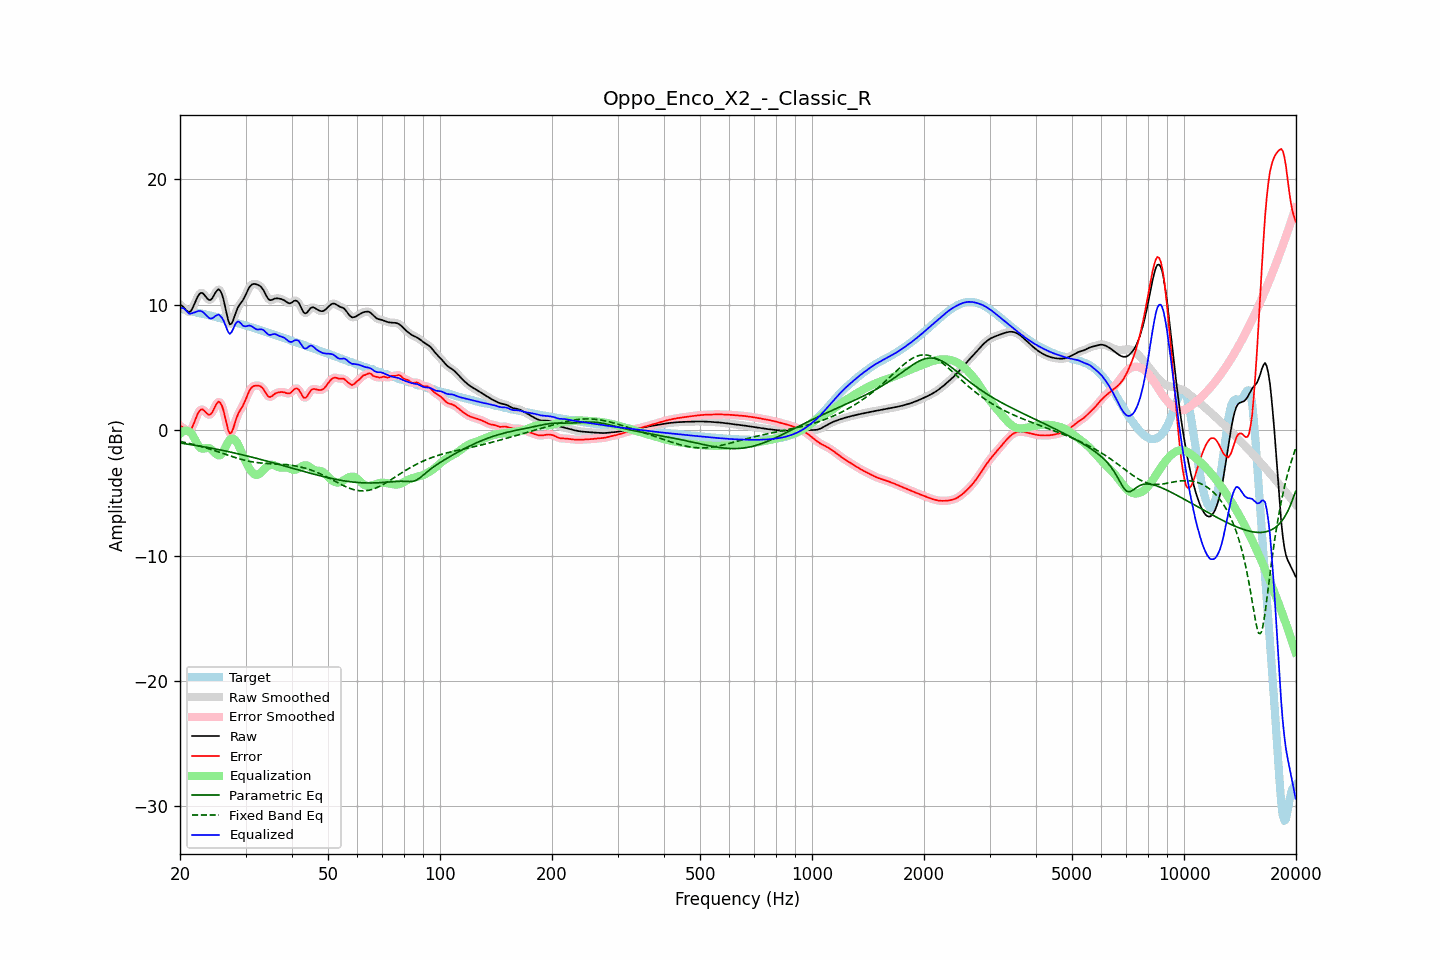

Source data for this figure (header and first rows):
frequency, raw, error, smoothed, error_smoothed, equalization, parametric_eq, fixed_band_eq, equalized_raw, equalized_smoothed, target
20.00, 9.99, 0.32, 10.02, 0.35, -0.30, -1.03, -0.91, 9.68, 9.72, 9.67
20.20, 9.93, 0.28, 9.90, 0.25, -0.18, -1.05, -0.93, 9.74, 9.72, 9.64
20.40, 9.82, 0.21, 9.79, 0.17, -0.10, -1.07, -0.96, 9.72, 9.69, 9.62
20.61, 9.68, 0.09, 9.68, 0.09, -0.06, -1.09, -0.99, 9.63, 9.62, 9.59
20.81, 9.53, -0.03, 9.53, -0.03, -0.05, -1.10, -1.01, 9.48, 9.49, 9.56
21.02, 9.44, -0.09, 9.43, -0.09, -0.07, -1.12, -1.04, 9.36, 9.36, 9.53
21.23, 9.41, -0.09, 9.44, -0.06, -0.14, -1.14, -1.07, 9.27, 9.30, 9.50
21.44, 9.54, 0.07, 9.55, 0.09, -0.24, -1.16, -1.10, 9.29, 9.31, 9.47
21.66, 9.78, 0.35, 9.77, 0.33, -0.44, -1.18, -1.13, 9.34, 9.33, 9.44
21.87, 10.06, 0.65, 10.06, 0.65, -0.68, -1.21, -1.17, 9.37, 9.38, 9.41
22.09, 10.36, 0.98, 10.36, 0.98, -0.93, -1.23, -1.20, 9.43, 9.43, 9.38
22.31, 10.64, 1.29, 10.63, 1.28, -1.16, -1.25, -1.23, 9.48, 9.47, 9.35
22.54, 10.84, 1.51, 10.83, 1.51, -1.34, -1.27, -1.27, 9.50, 9.49, 9.33
22.76, 10.94, 1.64, 10.93, 1.63, -1.45, -1.29, -1.30, 9.49, 9.48, 9.30
22.99, 10.93, 1.65, 10.91, 1.63, -1.49, -1.31, -1.34, 9.44, 9.42, 9.28
23.22, 10.80, 1.55, 10.80, 1.55, -1.48, -1.34, -1.38, 9.32, 9.33, 9.25
23.45, 10.64, 1.42, 10.64, 1.42, -1.44, -1.36, -1.41, 9.20, 9.20, 9.22
23.69, 10.48, 1.29, 10.48, 1.29, -1.42, -1.38, -1.45, 9.07, 9.07, 9.19
23.92, 10.37, 1.21, 10.39, 1.23, -1.43, -1.41, -1.49, 8.95, 8.96, 9.16
24.16, 10.38, 1.25, 10.40, 1.27, -1.49, -1.43, -1.53, 8.89, 8.91, 9.13
24.40, 10.50, 1.41, 10.52, 1.42, -1.59, -1.45, -1.58, 8.91, 8.92, 9.09
24.65, 10.72, 1.66, 10.71, 1.65, -1.72, -1.48, -1.62, 8.99, 8.99, 9.06
24.89, 10.95, 1.92, 10.95, 1.92, -1.85, -1.50, -1.66, 9.10, 9.09, 9.02
25.14, 11.12, 2.13, 11.13, 2.14, -1.96, -1.53, -1.70, 9.16, 9.17, 8.99
25.39, 11.23, 2.28, 11.19, 2.24, -2.01, -1.55, -1.75, 9.22, 9.18, 8.96
25.65, 11.11, 2.18, 11.11, 2.19, -2.00, -1.58, -1.79, 9.10, 9.11, 8.92
25.91, 10.86, 1.97, 10.85, 1.96, -1.89, -1.61, -1.83, 8.97, 8.96, 8.89
26.16, 10.45, 1.59, 10.42, 1.56, -1.69, -1.63, -1.88, 8.76, 8.73, 8.86
26.43, 9.88, 1.06, 9.87, 1.05, -1.43, -1.66, -1.92, 8.45, 8.44, 8.82
26.69, 9.28, 0.49, 9.27, 0.48, -1.16, -1.69, -1.97, 8.12, 8.10, 8.79
26.96, 8.74, -0.01, 8.77, 0.02, -0.93, -1.72, -2.01, 7.81, 7.84, 8.75
27.23, 8.43, -0.29, 8.49, -0.22, -0.76, -1.74, -2.05, 7.66, 7.73, 8.71
27.50, 8.48, -0.20, 8.49, -0.19, -0.68, -1.77, -2.10, 7.80, 7.81, 8.67
27.77, 8.73, 0.09, 8.72, 0.08, -0.68, -1.80, -2.14, 8.04, 8.04, 8.64
28.05, 9.09, 0.49, 9.08, 0.48, -0.76, -1.83, -2.18, 8.33, 8.32, 8.60
28.33, 9.46, 0.90, 9.44, 0.88, -0.90, -1.86, -2.22, 8.56, 8.54, 8.56
28.62, 9.77, 1.24, 9.75, 1.22, -1.11, -1.89, -2.26, 8.66, 8.64, 8.53
28.90, 9.98, 1.49, 9.98, 1.49, -1.37, -1.92, -2.30, 8.61, 8.60, 8.49
29.19, 10.16, 1.71, 10.16, 1.71, -1.67, -1.95, -2.33, 8.49, 8.49, 8.45
29.48, 10.32, 1.91, 10.35, 1.93, -1.99, -1.98, -2.37, 8.34, 8.36, 8.41
29.78, 10.56, 2.18, 10.56, 2.19, -2.28, -2.01, -2.40, 8.28, 8.29, 8.38
30.08, 10.81, 2.48, 10.82, 2.49, -2.54, -2.04, -2.43, 8.27, 8.28, 8.34
30.38, 11.10, 2.80, 11.10, 2.80, -2.79, -2.07, -2.46, 8.31, 8.31, 8.30
30.68, 11.36, 3.10, 11.34, 3.08, -3.02, -2.10, -2.49, 8.34, 8.32, 8.26
30.99, 11.53, 3.31, 11.52, 3.30, -3.22, -2.13, -2.51, 8.31, 8.30, 8.22
31.30, 11.62, 3.45, 11.62, 3.44, -3.38, -2.17, -2.53, 8.24, 8.24, 8.18
31.61, 11.65, 3.52, 11.65, 3.52, -3.50, -2.20, -2.56, 8.15, 8.15, 8.14
31.93, 11.64, 3.54, 11.64, 3.55, -3.57, -2.23, -2.57, 8.06, 8.07, 8.10
32.24, 11.60, 3.54, 11.61, 3.55, -3.58, -2.27, -2.59, 8.02, 8.03, 8.05
32.57, 11.55, 3.54, 11.55, 3.54, -3.53, -2.30, -2.61, 8.02, 8.02, 8.01
32.89, 11.47, 3.50, 11.46, 3.49, -3.43, -2.33, -2.62, 8.04, 8.03, 7.97
33.22, 11.32, 3.40, 11.32, 3.39, -3.30, -2.37, -2.63, 8.02, 8.02, 7.93
33.55, 11.14, 3.25, 11.12, 3.23, -3.16, -2.40, -2.65, 7.97, 7.96, 7.89
33.89, 10.88, 3.03, 10.88, 3.03, -3.03, -2.43, -2.65, 7.84, 7.84, 7.85
34.23, 10.64, 2.83, 10.64, 2.83, -2.92, -2.47, -2.66, 7.72, 7.72, 7.81
34.57, 10.44, 2.67, 10.46, 2.69, -2.83, -2.50, -2.67, 7.61, 7.63, 7.77
34.92, 10.36, 2.63, 10.37, 2.65, -2.78, -2.54, -2.68, 7.58, 7.59, 7.73
35.27, 10.37, 2.69, 10.37, 2.69, -2.76, -2.57, -2.68, 7.61, 7.61, 7.68
35.62, 10.42, 2.79, 10.42, 2.79, -2.78, -2.61, -2.69, 7.65, 7.64, 7.64
35.97, 10.49, 2.90, 10.47, 2.88, -2.83, -2.65, -2.70, 7.66, 7.64, 7.59
... 635 more rows
